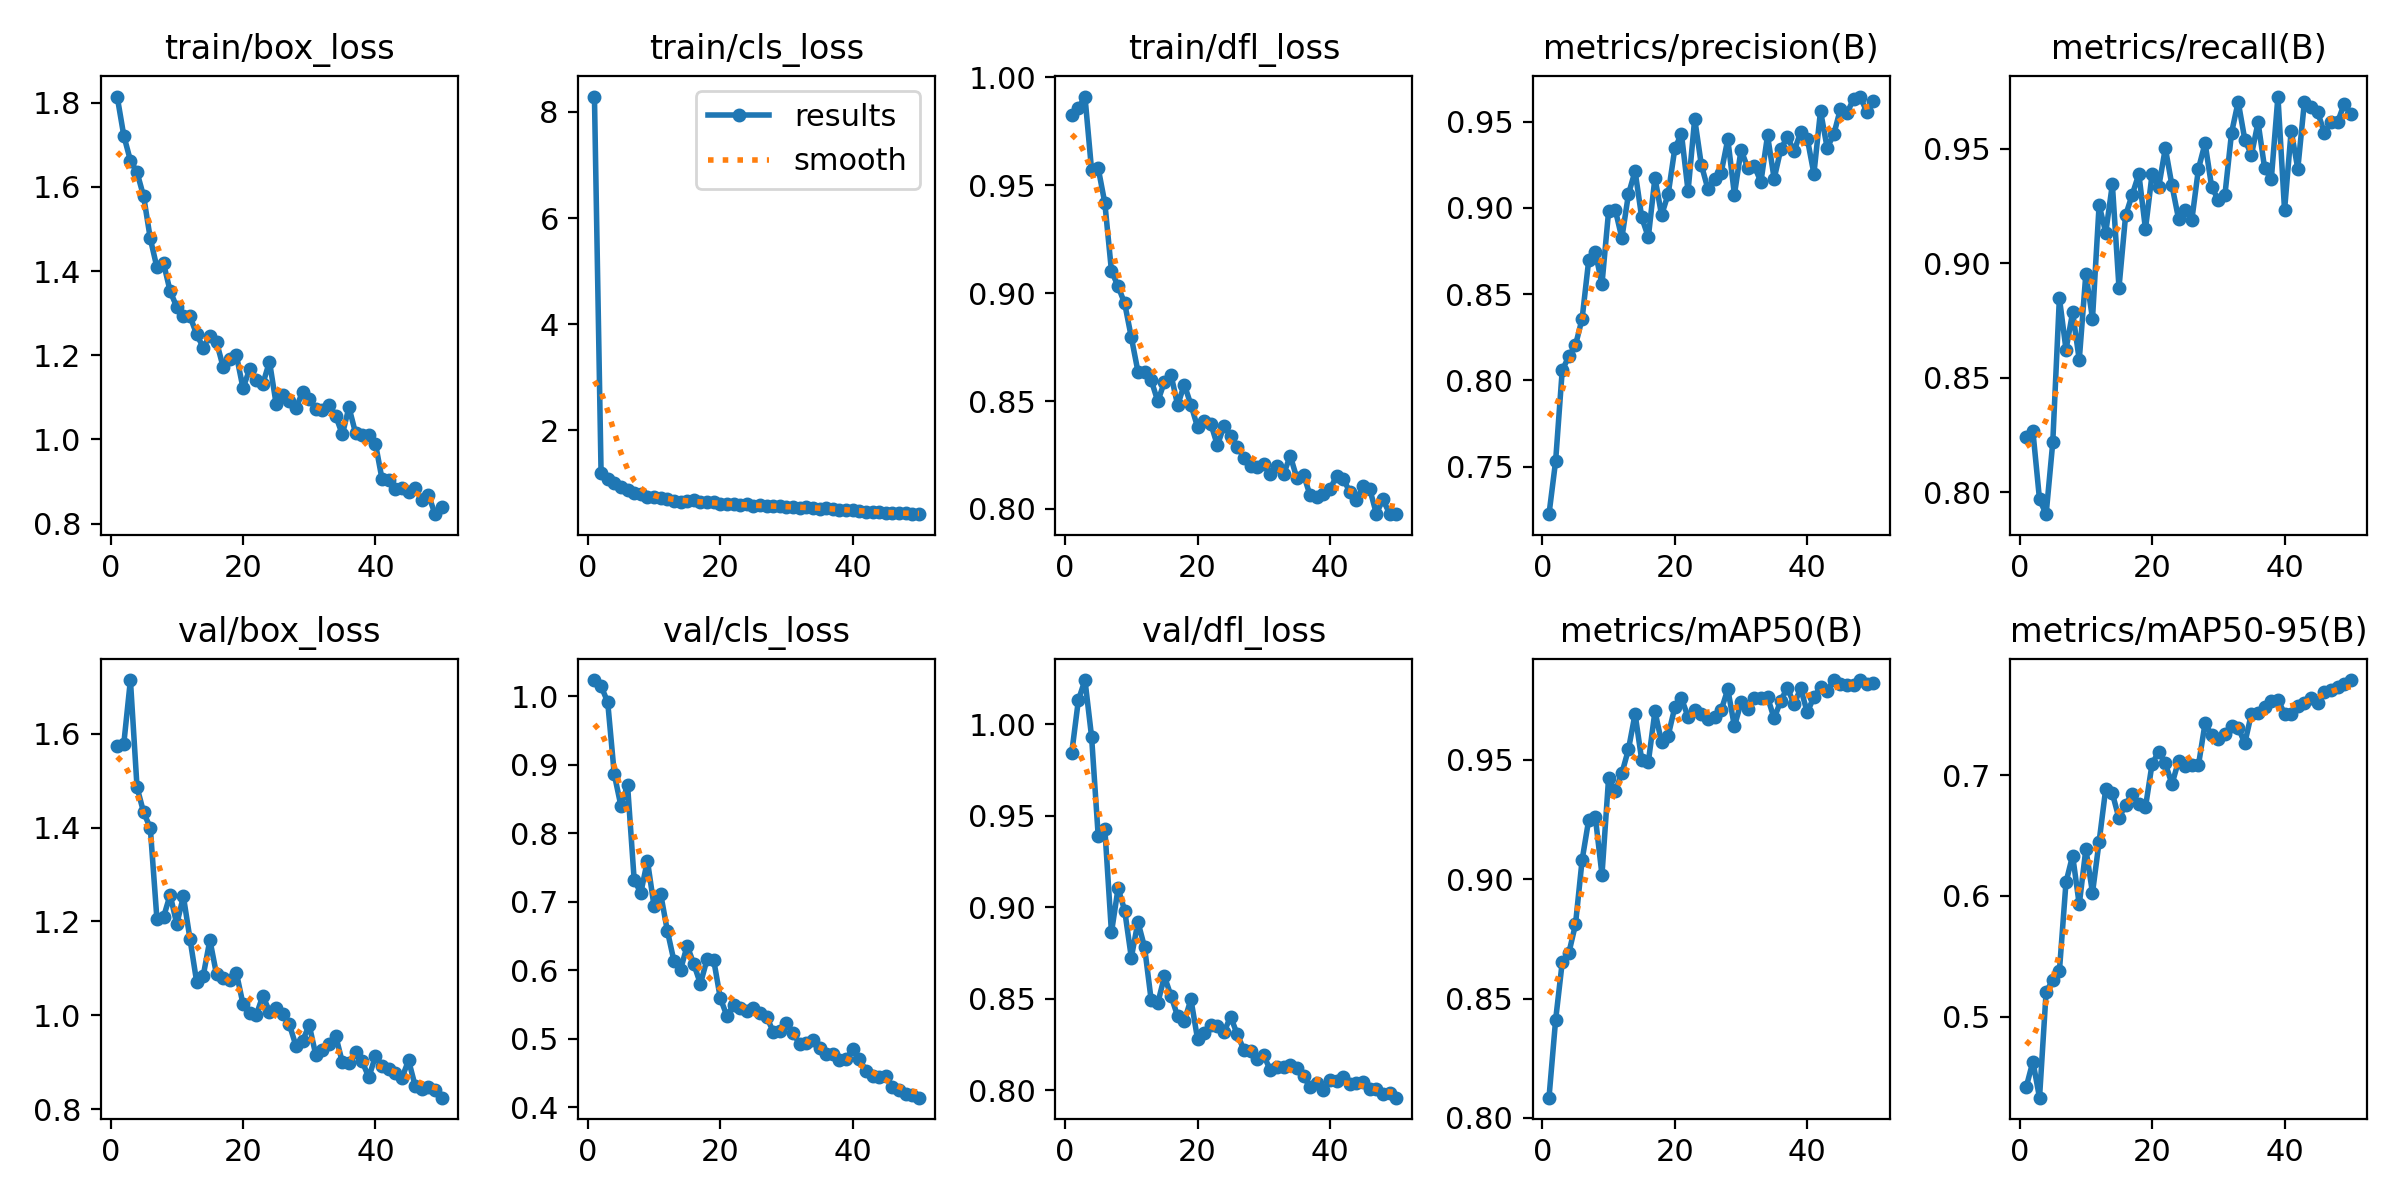

Data behind this chart, as committed beside it:
epoch, time, train/box_loss, train/cls_loss, train/dfl_loss, metrics/precision(B), metrics/recall(B), metrics/mAP50(B), metrics/mAP50-95(B), val/box_loss, val/cls_loss, val/dfl_loss, lr/pg0, lr/pg1, lr/pg2
1, 21.09, 1.815, 8.289, 0.9828, 0.7225, 0.8239, 0.8085, 0.4419, 1.574, 1.023, 0.9843, 0.0006624, 0.0006624, 0.0006624
2, 33.27, 1.722, 1.205, 0.9856, 0.7532, 0.8266, 0.841, 0.4629, 1.579, 1.014, 1.013, 0.001303, 0.001303, 0.001303
3, 45.39, 1.662, 1.08, 0.9911, 0.8059, 0.7968, 0.8652, 0.433, 1.715, 0.9912, 1.024, 0.001917, 0.001917, 0.001917
4, 57.42, 1.634, 1.006, 0.957, 0.814, 0.7903, 0.8691, 0.5207, 1.486, 0.8855, 0.9932, 0.001881, 0.001881, 0.001881
5, 69.53, 1.577, 0.9398, 0.9578, 0.8204, 0.8217, 0.8811, 0.5302, 1.432, 0.8397, 0.939, 0.001842, 0.001842, 0.001842
6, 81.68, 1.477, 0.8665, 0.9417, 0.8357, 0.8849, 0.908, 0.5376, 1.4, 0.8699, 0.943, 0.001802, 0.001802, 0.001802
7, 94.08, 1.409, 0.8248, 0.9103, 0.8698, 0.8623, 0.925, 0.6114, 1.206, 0.7316, 0.8863, 0.001762, 0.001762, 0.001762
8, 106.2, 1.419, 0.7987, 0.9032, 0.8742, 0.8786, 0.9259, 0.6334, 1.209, 0.7127, 0.9104, 0.001723, 0.001723, 0.001723
9, 118.3, 1.352, 0.7456, 0.8952, 0.8558, 0.8578, 0.9019, 0.5929, 1.257, 0.7598, 0.8982, 0.001683, 0.001683, 0.001683
10, 130.4, 1.314, 0.747, 0.8795, 0.8981, 0.8955, 0.9424, 0.6388, 1.195, 0.6934, 0.8726, 0.001644, 0.001644, 0.001644
11, 142.5, 1.294, 0.7185, 0.8637, 0.8991, 0.8759, 0.9369, 0.6026, 1.253, 0.7114, 0.892, 0.001604, 0.001604, 0.001604
12, 154.6, 1.292, 0.7134, 0.8637, 0.8826, 0.9255, 0.9444, 0.6449, 1.162, 0.6578, 0.8783, 0.001564, 0.001564, 0.001564
13, 166.7, 1.25, 0.6705, 0.8597, 0.908, 0.9135, 0.9545, 0.6889, 1.072, 0.6137, 0.8493, 0.001525, 0.001525, 0.001525
14, 178.8, 1.218, 0.6539, 0.8498, 0.9214, 0.9345, 0.9693, 0.6849, 1.085, 0.6004, 0.8478, 0.001485, 0.001485, 0.001485
15, 190.9, 1.246, 0.668, 0.8589, 0.8945, 0.8894, 0.95, 0.6642, 1.161, 0.6357, 0.8623, 0.001446, 0.001446, 0.001446
16, 203, 1.232, 0.6874, 0.862, 0.8831, 0.921, 0.9491, 0.6757, 1.087, 0.609, 0.8515, 0.001406, 0.001406, 0.001406
17, 215.1, 1.172, 0.6415, 0.8481, 0.9175, 0.93, 0.9704, 0.6845, 1.079, 0.5801, 0.8404, 0.001366, 0.001366, 0.001366
18, 227.1, 1.19, 0.6421, 0.8576, 0.8958, 0.9391, 0.9574, 0.6759, 1.075, 0.6156, 0.8377, 0.001327, 0.001327, 0.001327
19, 239.2, 1.2, 0.651, 0.8482, 0.9081, 0.915, 0.9602, 0.6735, 1.09, 0.6153, 0.8498, 0.001287, 0.001287, 0.001287
20, 251.7, 1.122, 0.6036, 0.8379, 0.9345, 0.9391, 0.9721, 0.7094, 1.024, 0.5593, 0.8281, 0.001248, 0.001248, 0.001248
21, 264.1, 1.166, 0.606, 0.8409, 0.943, 0.9334, 0.9758, 0.7195, 1.004, 0.5332, 0.8311, 0.001208, 0.001208, 0.001208
22, 276.3, 1.141, 0.6193, 0.8395, 0.9098, 0.9503, 0.9681, 0.7098, 1, 0.549, 0.8358, 0.001168, 0.001168, 0.001168
23, 288.5, 1.132, 0.5866, 0.8295, 0.9517, 0.9341, 0.9707, 0.6925, 1.042, 0.545, 0.835, 0.001129, 0.001129, 0.001129
24, 300.9, 1.185, 0.6055, 0.8386, 0.9251, 0.9194, 0.9692, 0.7119, 1.008, 0.5399, 0.8321, 0.001089, 0.001089, 0.001089
25, 313.3, 1.085, 0.5801, 0.8338, 0.9109, 0.9234, 0.9673, 0.7073, 1.016, 0.5447, 0.8402, 0.00105, 0.00105, 0.00105
26, 325.8, 1.106, 0.5848, 0.8289, 0.9167, 0.919, 0.9679, 0.7082, 1.003, 0.5372, 0.8306, 0.00101, 0.00101, 0.00101
27, 338.4, 1.091, 0.5758, 0.8238, 0.9205, 0.9413, 0.9708, 0.7084, 0.9806, 0.5319, 0.8222, 0.0009704, 0.0009704, 0.0009704
28, 350.7, 1.074, 0.568, 0.8199, 0.9399, 0.9525, 0.9796, 0.743, 0.9348, 0.5101, 0.8214, 0.0009308, 0.0009308, 0.0009308
29, 363, 1.113, 0.5662, 0.8192, 0.9078, 0.9333, 0.964, 0.733, 0.9457, 0.5106, 0.8173, 0.0008912, 0.0008912, 0.0008912
30, 375.1, 1.096, 0.5619, 0.8209, 0.9337, 0.9278, 0.9741, 0.7298, 0.9791, 0.5226, 0.8192, 0.0008516, 0.0008516, 0.0008516
31, 387.2, 1.072, 0.5617, 0.8162, 0.9233, 0.93, 0.9713, 0.7341, 0.915, 0.5077, 0.8109, 0.000812, 0.000812, 0.000812
32, 399.3, 1.071, 0.5395, 0.8197, 0.9243, 0.9571, 0.9759, 0.7403, 0.9258, 0.4922, 0.8129, 0.0007724, 0.0007724, 0.0007724
33, 411.4, 1.083, 0.5526, 0.8161, 0.9152, 0.9707, 0.976, 0.7393, 0.9385, 0.4933, 0.813, 0.0007328, 0.0007328, 0.0007328
34, 423.5, 1.056, 0.5443, 0.8247, 0.9421, 0.9541, 0.9763, 0.7264, 0.9564, 0.4984, 0.8139, 0.0006932, 0.0006932, 0.0006932
35, 435.5, 1.012, 0.5189, 0.8142, 0.917, 0.9474, 0.9674, 0.751, 0.8998, 0.487, 0.8125, 0.0006536, 0.0006536, 0.0006536
36, 447.6, 1.076, 0.5451, 0.8159, 0.9341, 0.9616, 0.9749, 0.7512, 0.8979, 0.478, 0.8078, 0.000614, 0.000614, 0.000614
37, 459.8, 1.015, 0.5245, 0.8063, 0.9413, 0.9415, 0.9803, 0.7567, 0.9225, 0.4778, 0.8016, 0.0005744, 0.0005744, 0.0005744
38, 471.9, 1.01, 0.5054, 0.8056, 0.9328, 0.9368, 0.9733, 0.7616, 0.9015, 0.4693, 0.804, 0.0005348, 0.0005348, 0.0005348
39, 484, 1.01, 0.5039, 0.807, 0.944, 0.9729, 0.98, 0.7624, 0.8676, 0.4703, 0.8004, 0.0004952, 0.0004952, 0.0004952
40, 496.1, 0.9898, 0.4986, 0.8091, 0.9403, 0.9233, 0.97, 0.751, 0.9132, 0.4846, 0.8056, 0.0004556, 0.0004556, 0.0004556
41, 508.8, 0.9051, 0.4829, 0.8154, 0.9198, 0.9579, 0.9764, 0.7508, 0.8929, 0.4698, 0.8053, 0.000416, 0.000416, 0.000416
42, 520.8, 0.9047, 0.4674, 0.814, 0.9563, 0.9413, 0.9805, 0.757, 0.8861, 0.4534, 0.8072, 0.0003764, 0.0003764, 0.0003764
43, 532.7, 0.8827, 0.4656, 0.8078, 0.9349, 0.9707, 0.979, 0.7595, 0.8763, 0.4454, 0.8037, 0.0003368, 0.0003368, 0.0003368
44, 544.7, 0.8835, 0.4563, 0.8041, 0.9426, 0.9684, 0.9834, 0.7638, 0.8663, 0.4441, 0.8042, 0.0002972, 0.0002972, 0.0002972
45, 556.7, 0.8757, 0.4493, 0.8106, 0.9573, 0.9661, 0.982, 0.7601, 0.9041, 0.4459, 0.8045, 0.0002576, 0.0002576, 0.0002576
46, 568.7, 0.8843, 0.4513, 0.8092, 0.9549, 0.9571, 0.9813, 0.7687, 0.8494, 0.4289, 0.8006, 0.000218, 0.000218, 0.000218
47, 580.7, 0.8572, 0.4391, 0.7978, 0.9634, 0.9616, 0.9816, 0.7702, 0.8435, 0.4253, 0.8007, 0.0001784, 0.0001784, 0.0001784
48, 592.8, 0.8681, 0.4351, 0.8044, 0.9646, 0.9616, 0.9835, 0.7732, 0.8466, 0.4193, 0.7981, 0.0001388, 0.0001388, 0.0001388
49, 604.8, 0.8223, 0.4289, 0.7977, 0.9555, 0.9697, 0.982, 0.7756, 0.8397, 0.4179, 0.7983, 9.92e-05, 9.92e-05, 9.92e-05
50, 616.9, 0.839, 0.4201, 0.7976, 0.9618, 0.9653, 0.9822, 0.7788, 0.8244, 0.4138, 0.796, 5.96e-05, 5.96e-05, 5.96e-05
